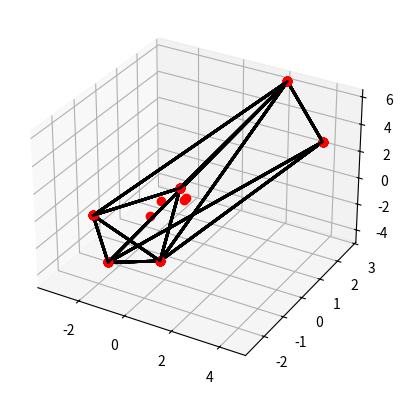

The matplotlib source for this figure:
import matplotlib.pyplot as plt
import random as rd
import numpy as np
from mpl_toolkits.mplot3d import Axes3D
fig = plt.figure()
ax = fig.add_subplot(111, projection='3d')

def cloud_3D(n,p):
    Lx=[float(rd.randint(0,p)) for k in range (n)]
    Ly=[float(rd.randint(0,p)) for k in range (n)]
    Lz=[float(rd.randint(0,p)) for k in range (n)]
    return (Lx,Ly,Lz)
    
def expl_3d (n,rmax,c):
    Lx,Ly,Lz=[],[],[]
    for k in range (n):
        r=rmax*rd.random()/(1+c*rd.random())
        ang1=2*np.pi*rd.random()
        ang2=2*np.pi*rd.random()
        x,y,z=r*np.sin(ang2)*np.sin(ang1),r*np.sin(ang2)*np.cos(ang1),r*np.cos(ang2)
        Lx.append(x)
        Ly.append(y)
        Lz.append(z)
    return (Lx,Ly,Lz)
    
def draw_black_line(E): # Prend en argument une liste de triangles
    for L in E:
        (a,b,c)=L
        (xa,ya,za)=a
        (xb,yb,zb)=b
        (xc,yc,zc)=c
        plt.plot([xa,xb,xc],[ya,yb,yc],[za,zb,zc],"ro")
        plt.plot([xa,xb,xc,xa],[ya,yb,yc,ya],[za,zb,zc,za],"black",lw=2)
    
def plot_red(G):
    Lx,Ly,Lz=G[0],G[1],G[2]
    plt.plot(Lx,Ly,Lz,"ro")

def pv (v1,v2):
    (a,b,c)=v1
    (d,e,f)=v2
    return (b*f-e*c,c*d-a*f,a*e-d*b)
    
def ps (v1,v2):
    (a,b,c)=v1
    (d,e,f)=v2
    return(a*d+b*e+c*f)

def env (G):
    Lx,Ly,Lz=G[0],G[1],G[2]
    Ex,Ey,Ez=[],[],[]
    for a in range (len(Lx)):
        for b in range (a):
            for c in range (b):
                    oka,okb=True,True
                    u1=(Lx[a]-Lx[b],Ly[a]-Ly[b],Lz[a]-Lz[b])
                    u2=(Lx[a]-Lx[c],Ly[a]-Ly[c],Lz[a]-Lz[c])
                    n=pv(u1,u2)
                    for d in range (len(Lx)):
                        if d != a and d != b and d != c:
                            u3=(Lx[a]-Lx[d],Ly[a]-Ly[d],Lz[a]-Lz[d])
                            if ps(n,u3)<=0:
                                oka=False
                            elif ps(n,u3)>=0:
                                okb=False
                    if (oka or okb) and n != (0,0,0):
                        Ex.extend([Lx[a],Lx[b],Lx[c]])
                        Ey.extend([Ly[a],Ly[b],Ly[c]])
                        Ez.extend([Lz[a],Lz[b],Lz[c]])
    return (Ex,Ey,Ez)

def hull (G):
    Lx,Ly,Lz=G[0],G[1],G[2]
    E=[]
    for a in range (len(Lx)):
        for b in range (len(Lx)):
            if b != a:
                for c in range (len(Lx)):
                    if c != a and c != b:
                        oka,okb=True,True
                        u1=(Lx[a]-Lx[b],Ly[a]-Ly[b],Lz[a]-Lz[b])
                        u2=(Lx[a]-Lx[c],Ly[a]-Ly[c],Lz[a]-Lz[c])
                        n=pv(u1,u2)
                        for d in range (len(Lx)):
                            if d != a and d != b and d != c:
                                u3=(Lx[a]-Lx[d],Ly[a]-Ly[d],Lz[a]-Lz[d])
                                if ps(n,u3)<0:
                                    oka=False
                                elif ps(n,u3)>0:
                                    okb=False
                        if (oka or okb) and n != (0,0,0):
                            E.append([(Lx[a],Ly[a],Lz[a]),(Lx[b],Ly[b],Lz[b]),(Lx[c],Ly[c],Lz[c])])
    return E

G=expl_3d(10,10,3)
plot_red(G)
draw_black_line(hull(G))

plt.show()
